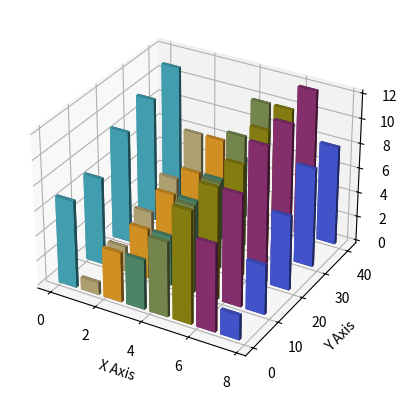

The matplotlib source for this figure:
import matplotlib.pyplot as plt 
import numpy as np 
from mpl_toolkits.mplot3d import Axes3D 
 
# Data 
x = np.arange(8) 
y = np.random.randint(0, 10, 8) 
y2 = y + np.random.randint(0, 3, 8) 
y3 = y2 + np.random.randint(0, 3, 8) 
y4 = y3 + np.random.randint(0, 3, 8) 
y5 = y4 + np.random.randint(0, 3, 8)

 
clr = ['#4bb2c5', '#c5b47f', '#EAA228', '#579575', '#839557', '#958c12','#953579', '#4b5de4'] 
# Membuat figure dan axis 3D 
fig = plt.figure() 
ax = fig.add_subplot(111, projection='3d') 
# Lebar bar 
bar_width = 0.8 
# Fungsi untuk plotting bar 3D 
def plot_bar3d(x, y, z_base, color): 
    ax.bar3d(x, z_base, np.zeros_like(x), bar_width, bar_width, y, color=color) 
# Plot bar 3D dengan zdir sebagai acuan 
plot_bar3d(x, y, 0, clr) 
plot_bar3d(x, y2, 10, clr) 
plot_bar3d(x, y3, 20, clr) 
plot_bar3d(x, y4, 30, clr) 
plot_bar3d(x, y5, 40, clr) 
# Menambahkan label 
ax.set_xlabel('X Axis') 
ax.set_ylabel('Y Axis') 
ax.set_zlabel('Z Axis') 
# Menampilkan plot 
plt.show() 
